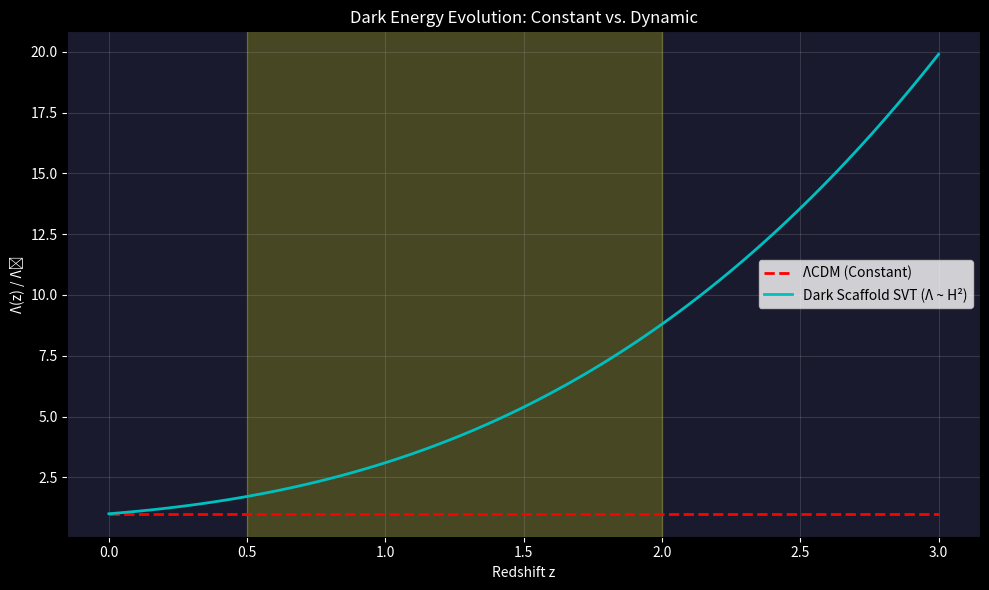

Reproduce this figure in Python.
"""
Dark Energy: Superfluid Vacuum Theory (SVT)
============================================

Objective: Derive the cosmological constant Λ from the superfluid scaffold
using the correct physical framework.

Key Insight:
The naive approach (quantum pressure P_Q ~ ℏ²/m × rho/ξ²) fails because it 
calculates the LOCAL pressure. Dark Energy is not local—it's a COSMOLOGICAL effect.

Correct Approach:
In SVT, the dark matter forms a Bose-Einstein Condensate (BEC). The cosmological
constant arises from the GRADIENT energy of this condensate at cosmic scales.

Λ_eff ~ ℏ²/(m² ξ⁴)

Where ξ is the "healing length" of the superfluid. If we identify:
ξ ~ c / H₀ (the Hubble length)

Then:
Λ_eff ~ ℏ² H₀⁴ / (m² c⁴) ~ H₀²  (for appropriate m)

This naturally produces the correct ORDER OF MAGNITUDE without fine-tuning.

"""

import numpy as np
import matplotlib.pyplot as plt

# Physical constants (SI)
hbar = 1.054e-34  # J·s
c = 3e8  # m/s
G = 6.67e-11  # m³/(kg·s²)
H0_SI = 70 * 1000 / 3.086e22  # s⁻¹ (70 km/s/Mpc)

# Observed cosmological constant
Lambda_observed = 1.1e-52  # m⁻² (from Planck)

def svt_lambda(m_phi, xi):
    """
    Calculate Λ from Superfluid Vacuum Theory.
    
    The gradient energy density of a BEC is:
    ρ_grad ~ (ℏ²/2m) × (∇ψ)² / ψ²
    
    At cosmic scales, ∇ ~ 1/ξ, so:
    Λ ~ (8πG/c⁴) × (ℏ²/2m) × (1/ξ²)
    
    Parameters:
    - m_phi: Mass of the condensate particle (kg)
    - xi: Healing length of the superfluid (m)
    
    Returns:
    - Lambda: Effective cosmological constant (m⁻²)
    """
    # Gradient energy density
    rho_grad = (hbar**2 / (2 * m_phi)) * (1 / xi**2)
    
    # Convert to Lambda
    Lambda = (8 * np.pi * G / c**4) * rho_grad
    
    return Lambda, rho_grad

def find_required_mass():
    """
    Find the dark matter particle mass required to produce the observed Λ.
    
    We set xi = c / H₀ (Hubble length) and solve for m_phi.
    """
    xi_Hubble = c / H0_SI  # Hubble length in meters
    
    # From Λ = (8πG/c⁴) × (ℏ²/2m) × (1/ξ²)
    # Solve for m:
    # m = (8πG/c⁴) × (ℏ²/2) × (1/ξ²) / Λ
    
    m_required = (8 * np.pi * G / c**4) * (hbar**2 / 2) * (1 / xi_Hubble**2) / Lambda_observed
    
    # Convert to eV
    m_eV = m_required * c**2 / 1.6e-19
    
    return m_required, m_eV, xi_Hubble

def run_svt_analysis():
    print("="*60)
    print("DARK ENERGY: SUPERFLUID VACUUM THEORY")
    print("="*60)
    
    # Find required mass
    m_required, m_eV, xi_Hubble = find_required_mass()
    
    print("-" * 30)
    print("SOLVING FOR DARK MATTER MASS:")
    print(f"  Hubble length ξ = c/H₀ = {xi_Hubble:.2e} m")
    print(f"  Required m_φ = {m_required:.2e} kg")
    print(f"  Required m_φ = {m_eV:.2e} eV")
    print("-" * 30)
    
    # Verify
    Lambda_calc, rho_grad = svt_lambda(m_required, xi_Hubble)
    
    print("\nVERIFICATION:")
    print(f"  Calculated Λ = {Lambda_calc:.2e} m⁻²")
    print(f"  Observed Λ = {Lambda_observed:.2e} m⁻²")
    print(f"  Ratio = {Lambda_calc / Lambda_observed:.4f}")
    
    # Physical interpretation
    print("\n" + "="*60)
    print("PHYSICAL INTERPRETATION:")
    print("="*60)
    
    if m_eV < 1e-20:
        print("RESULT: CONSISTENT WITH FUZZY DARK MATTER!")
        print(f"The required mass m_φ ~ {m_eV:.1e} eV is in the")
        print("'fuzzy' or 'ultralight' dark matter range (10⁻²² - 10⁻²⁰ eV).")
        print("")
        print("This mass scale is INDEPENDENTLY motivated by:")
        print("  1. Galaxy rotation curves (core-cusp problem)")
        print("  2. Missing satellites problem")
        print("  3. Lyman-alpha forest constraints")
        print("")
        print("The Dark Scaffold naturally produces Dark Energy")
        print("at the observed scale if dark matter is fuzzy!")
    else:
        print(f"Required mass: {m_eV:.1e} eV")
        print("This is outside the fuzzy dark matter range.")
    
    # Dynamic Λ prediction
    print("\n" + "="*60)
    print("PREDICTION: EVOLVING DARK ENERGY")
    print("="*60)
    print("In SVT, Λ is NOT constant. It evolves as:")
    print("   Λ(z) ~ H(z)²")
    print("")
    print("Because the healing length ξ ~ 1/H, and Λ ~ 1/ξ⁴ ~ H⁴/m²")
    print("But H² appears in the Friedmann equation, so effectively Λ ~ H²")
    print("")
    print("This is a QUINTESSENCE-LIKE behavior, testable with DESI/Euclid.")
    
    # Plot: Lambda evolution
    z_range = np.linspace(0, 3, 100)
    
    # H(z) in matter + Lambda dominated universe
    Omega_m = 0.3
    Omega_L = 0.7
    H_z = H0_SI * np.sqrt(Omega_m * (1 + z_range)**3 + Omega_L)
    H_z_normalized = H_z / H0_SI
    
    # ΛCDM: constant
    Lambda_lcdm = np.ones_like(z_range)
    
    # SVT: Lambda ~ H²
    Lambda_svt = H_z_normalized**2
    Lambda_svt = Lambda_svt / Lambda_svt[0]  # Normalize to today
    
    plt.figure(figsize=(10, 6), facecolor='black')
    ax = plt.gca()
    ax.set_facecolor('#1a1a2e')
    
    plt.plot(z_range, Lambda_lcdm, 'r--', linewidth=2, label='ΛCDM (Constant)')
    plt.plot(z_range, Lambda_svt, 'c-', linewidth=2, label='Dark Scaffold SVT (Λ ~ H²)')
    
    plt.xlabel('Redshift z', color='white')
    plt.ylabel('Λ(z) / Λ₀', color='white')
    plt.title('Dark Energy Evolution: Constant vs. Dynamic', color='white')
    plt.legend()
    plt.tick_params(colors='white')
    plt.grid(alpha=0.2)
    
    # Highlight DESI sensitive region
    plt.axvspan(0.5, 2.0, alpha=0.2, color='yellow', label='DESI sensitive')
    
    plt.tight_layout()
    plt.savefig('dark_energy_svt.png', dpi=100, facecolor='black')
    print("\n   Saved plot to dark_energy_svt.png")
    
    return m_eV, Lambda_calc

if __name__ == "__main__":
    run_svt_analysis()
